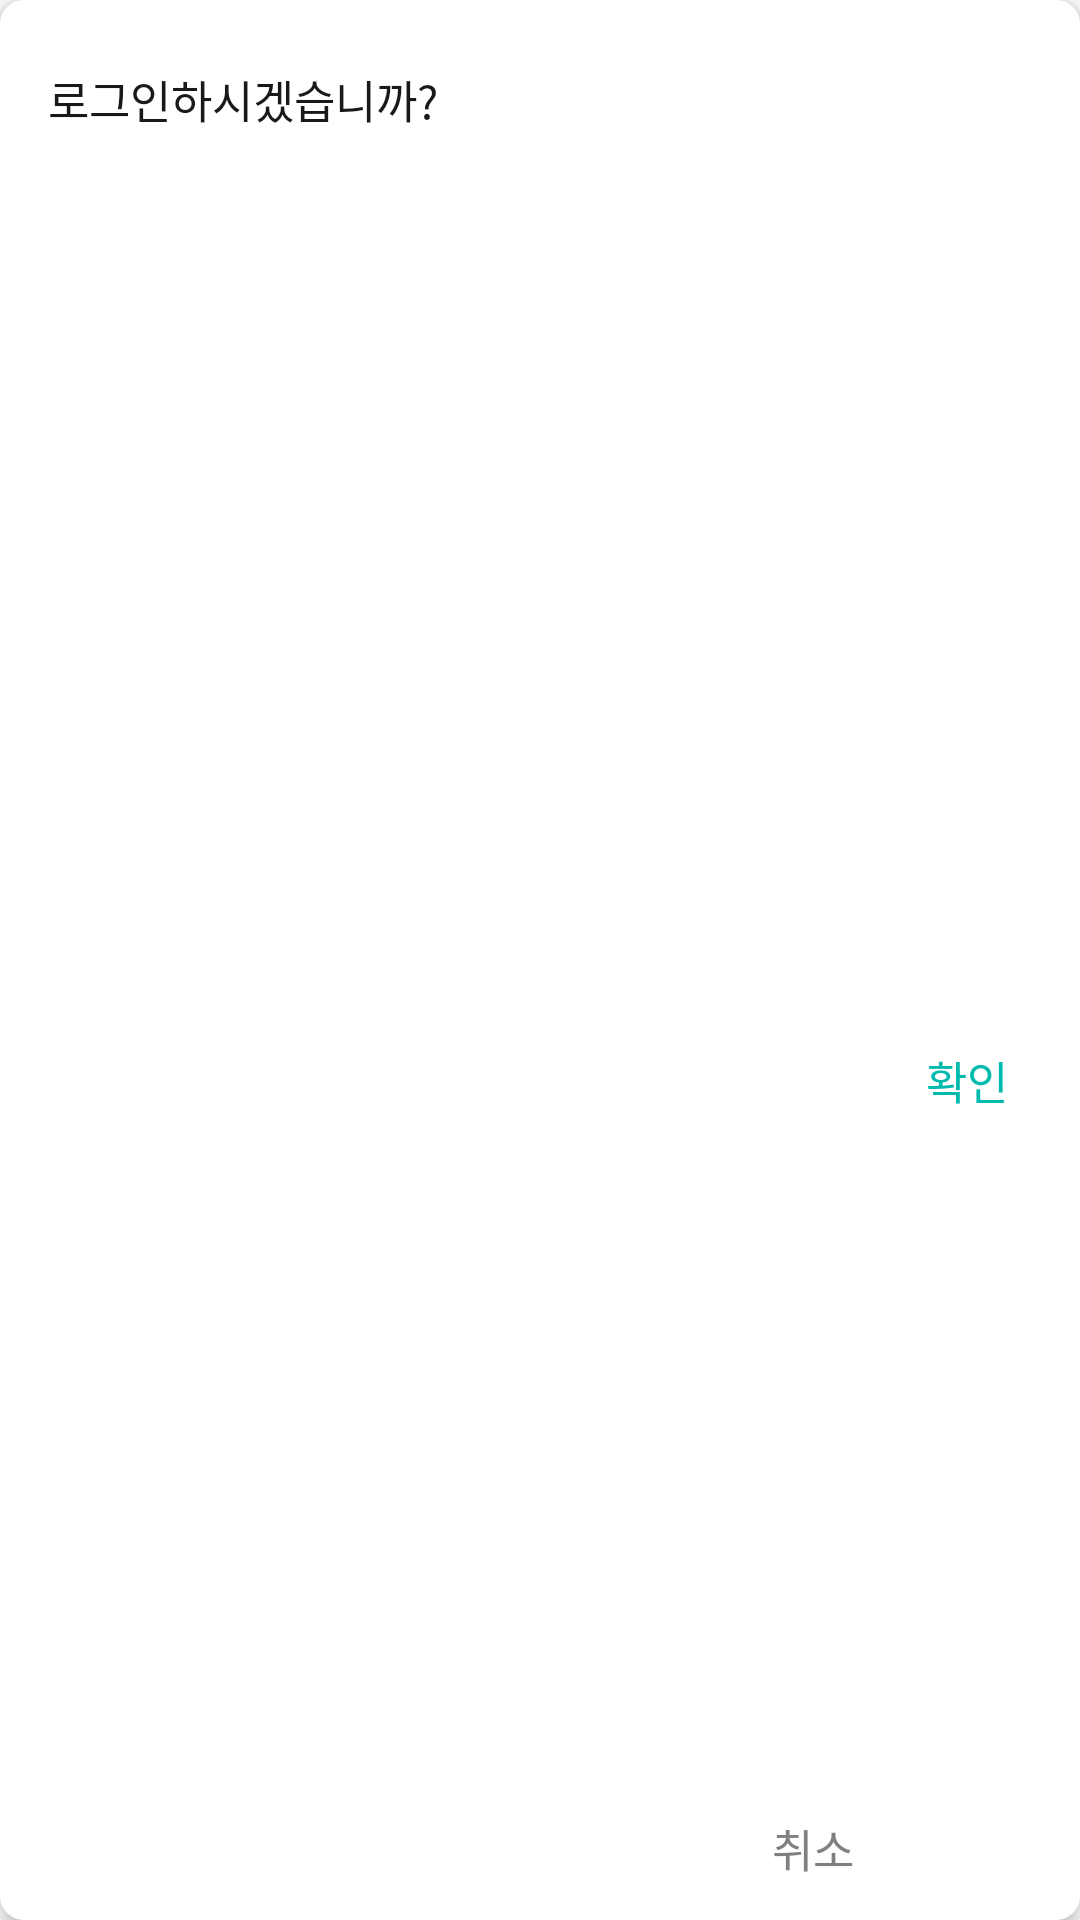

The Android layout XML behind this screen, and the referenced resources:
<!-- AndroidManifest.xml: application theme Theme.InuEvents -->
<!-- res/layout/login_dialog.xml -->
<?xml version="1.0" encoding="utf-8"?>
<androidx.constraintlayout.widget.ConstraintLayout xmlns:android="http://schemas.android.com/apk/res/android"
    xmlns:tools="http://schemas.android.com/tools"
    android:layout_width="match_parent"
    android:layout_height="wrap_content"
    xmlns:app="http://schemas.android.com/apk/res-auto"
    android:background="@drawable/drawable_login_dialog_background"
    android:elevation="4dp"
    android:orientation="vertical">

    <TextView
        android:id="@+id/title"
        android:layout_width="0dp"
        android:layout_height="wrap_content"
        app:layout_constraintTop_toTopOf="parent"
        app:layout_constraintStart_toStartOf="parent"
        app:layout_constraintEnd_toEndOf="parent"
        android:layout_marginTop="22dp"
        android:paddingBottom="36dp"
        android:layout_marginHorizontal="16dp"
        android:text="로그인하시겠습니까?"
        android:textColor="@color/black1"
        android:textSize="15sp"
        tools:ignore="HardcodedText" />

    <androidx.appcompat.widget.AppCompatButton
        android:id="@+id/loginDialogCancel"
        android:layout_width="wrap_content"
        android:layout_height="wrap_content"
        app:layout_constraintBottom_toBottomOf="parent"
        app:layout_constraintEnd_toStartOf="@id/loginDialogOk"
        android:background="@drawable/drawable_login_dialog_button_background"
        android:maxHeight="30dp"
        android:minWidth="30dp"
        android:paddingHorizontal="12dp"
        android:text="취소"
        android:textColor="@color/black8"
        android:textSize="15sp"
        tools:ignore="HardcodedText" />

    <androidx.appcompat.widget.AppCompatButton
        android:id="@+id/loginDialogOk"
        android:layout_width="wrap_content"
        android:layout_height="wrap_content"
        app:layout_constraintBottom_toBottomOf="parent"
        app:layout_constraintEnd_toEndOf="parent"
        app:layout_constraintTop_toBottomOf="@id/title"
        android:layout_marginEnd="12dp"
        android:background="@drawable/drawable_login_dialog_button_background"
        android:minWidth="30dp"
        android:paddingHorizontal="12dp"
        android:text="확인"
        android:textColor="@color/primary"
        android:textSize="15sp"
        tools:ignore="HardcodedText" />

</androidx.constraintlayout.widget.ConstraintLayout>
<!-- resources referenced by this layout -->
<resources>
  <color name="black1">#FF191919</color>
  <color name="black8">#FF808080</color>
  <color name="primary">#FF00BAAE</color>
  <!-- drawable drawable_login_dialog_background (drawable) -->
  <?xml version="1.0" encoding="utf-8"?>
  <shape xmlns:android="http://schemas.android.com/apk/res/android"
      android:shape="rectangle">
  
      <solid android:color="@color/white" />
  
      <corners android:radius="8dp" />
  
  
  </shape>
  <!-- drawable drawable_login_dialog_button_background (drawable) -->
  <?xml version="1.0" encoding="utf-8"?>
  <selector xmlns:android="http://schemas.android.com/apk/res/android">
  
      <item android:state_pressed="true" >
          <shape>
              <solid android:color="#E8E8E8"/>
              <corners
                  android:radius="5sp"/>
          </shape>
      </item>
  
  </selector>
  <style name="Theme.InuEvents" parent="Theme.MaterialComponents.Light.NoActionBar">
          
          <item name="colorPrimary">@color/primary</item>
          <item name="colorPrimaryVariant">@color/primary_base</item>
          <item name="colorOnPrimary">@color/white</item>
          <item name="colorControlNormal">@color/primary</item>
          
          <item name="colorSecondary">@color/teal_200</item>
          <item name="colorSecondaryVariant">@color/teal_700</item>
          <item name="colorOnSecondary">@color/black</item>
          
          <item name="android:statusBarColor" tools:targetApi="l">@color/white</item>
  
          
          <item name="colorAccent">@color/primary</item>
          <item name="android:textCursorDrawable">@color/primary</item>
          <item name="android:textColorHighlight">@color/primary</item>
          <item name="android:editTextColor">@color/black1</item>
  
          <item name="android:windowLightStatusBar">true</item>
          <item name="android:timePickerStyle">@style/MyTimePickerTheme</item>
          <item name="android:buttonBarPositiveButtonStyle">@style/PickerButtonStylePositive</item>
          <item name="android:buttonBarNegativeButtonStyle">@style/PickerButtonStyleNegative</item>
      </style>
  <color name="white">#FFFFFFFF</color>
  <color name="primary_base">#CEF4F1</color>
  <color name="teal_200">#FF03DAC5</color>
  <color name="teal_700">#FF018786</color>
  <color name="black">#FF000000</color>
  <style name="MyTimePickerTheme" parent="android:Widget.Material.Light.TimePicker">
          <item name="android:timePickerMode">spinner</item>
      </style>
  <style name="PickerButtonStylePositive" parent="android:Widget.Material.Button.Borderless">
          <item name="android:textColor">@color/primary</item>
      </style>
  <style name="PickerButtonStyleNegative" parent="android:Widget.Material.Button.Borderless">
          <item name="android:textColor">@color/black30</item>
      </style>
  <color name="black30">#FFB3B3B3</color>
</resources>
